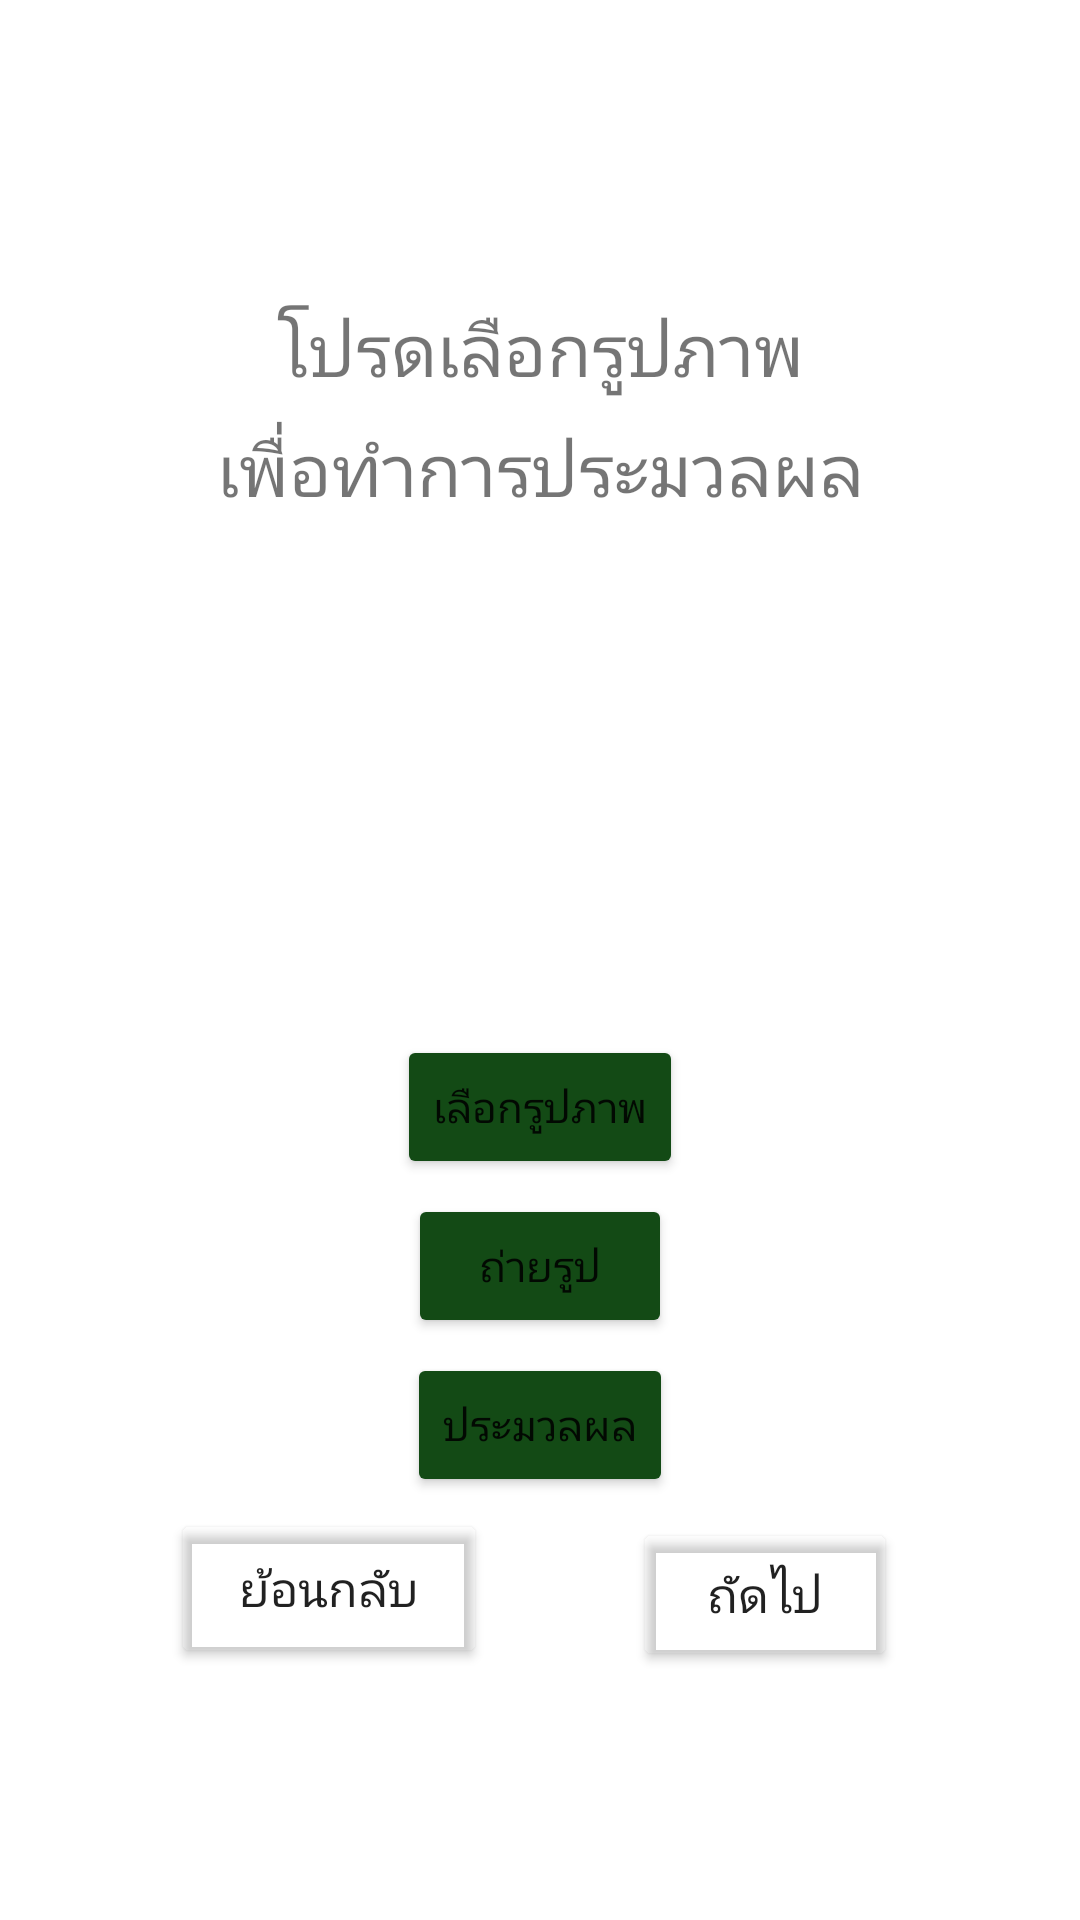

Android layout source for this screen:
<!-- AndroidManifest.xml: application theme Theme.WelcomePomelo -->
<!-- res/layout/activity_select_picture.xml -->
<?xml version="1.0" encoding="utf-8"?>
<RelativeLayout xmlns:android="http://schemas.android.com/apk/res/android"
    xmlns:app="http://schemas.android.com/apk/res-auto"
    xmlns:tools="http://schemas.android.com/tools"
    android:layout_width="match_parent"
    android:layout_height="match_parent"
    android:background="@drawable/bg2"
    tools:context=".SelectPicture">


    <TextView
        android:id="@+id/title1"
        android:layout_width="match_parent"
        android:layout_height="40dp"
        android:layout_marginTop="100dp"
        android:fontFamily="sans-serif-condensed-medium"
        android:text="โปรดเลือกรูปภาพ"
        android:textAlignment="center"
        android:textSize="24sp" />

    <TextView
        android:id="@+id/title2"
        android:layout_width="match_parent"
        android:layout_height="40dp"
        android:layout_marginTop="140dp"
        android:fontFamily="sans-serif-condensed-medium"
        android:text="เพื่อทำการประมวลผล"
        android:textAlignment="center"
        android:textSize="24sp" />

    <ImageView
        android:layout_width="150dp"
        android:layout_height="150dp"
        android:layout_below="@+id/title2"
        android:id="@+id/imageView"
        android:layout_centerHorizontal="true"
        android:layout_marginTop="10dp"/>


    <Button
        android:id="@+id/selectBtn"
        android:layout_width="wrap_content"
        android:layout_height="wrap_content"
        android:layout_below="@+id/imageView"
        android:layout_centerHorizontal="true"
        android:layout_marginTop="5dp"
        android:backgroundTint="#134A15"
        android:text="เลือกรูปภาพ" />


    <Button
        android:id="@+id/captureBtn"
        android:layout_width="wrap_content"
        android:layout_height="wrap_content"
        android:layout_centerHorizontal="true"
        android:layout_marginTop="5dp"
        android:backgroundTint="#134A15"
        android:layout_below="@+id/selectBtn"
        android:text="ถ่ายรูป" />

    <Button
        android:id="@+id/predictBtn"
        android:layout_width="wrap_content"
        android:layout_height="wrap_content"
        android:layout_below="@+id/captureBtn"
        android:layout_centerHorizontal="true"
        android:layout_marginTop="5dp"
        android:backgroundTint="#134A15"
        android:text="ประมวลผล"
        android:textSize="14dp" />

    <Button
        android:id="@+id/backBtn"
        android:layout_width="122dp"
        android:layout_height="53dp"
        android:layout_below="@+id/captureBtn"
        android:layout_alignParentStart="true"
        android:layout_marginStart="57dp"
        android:layout_marginTop="57dp"
        android:layout_marginEnd="-27dp"
        android:layout_toStartOf="@+id/predictBtn"
        android:backgroundTint="#002C1818"
        android:text="ย้อนกลับ"
        android:textSize="16sp"
        android:visibility="visible" />

    <Button
        android:id="@+id/nextBtn"
        android:layout_width="wrap_content"
        android:layout_height="51dp"
        android:layout_below="@+id/predictBtn"
        android:layout_alignParentEnd="true"
        android:layout_marginTop="7dp"
        android:layout_marginEnd="61dp"
        android:backgroundTint="#00FFFFFF"
        android:text="ถัดไป"
        android:textSize="16sp" />

</RelativeLayout>
<!-- resources referenced by this layout -->
<resources>
  <style name="Theme.WelcomePomelo" parent="Theme.MaterialComponents.DayNight.DarkActionBar">
          
          <item name="colorPrimary">#144C16</item>
          <item name="colorPrimaryVariant">@color/purple_700</item>
          <item name="colorOnPrimary">@color/white</item>
          
          <item name="colorSecondary">@color/teal_200</item>
          <item name="colorSecondaryVariant">@color/teal_700</item>
          <item name="colorOnSecondary">@color/black</item>
          
          <item name="android:statusBarColor" tools:targetApi="l">?attr/colorPrimaryVariant</item>
          
      </style>
  <color name="purple_700">#0F6B12</color>
  <color name="white">#FFFFFFFF</color>
  <color name="teal_200">#FF03DAC5</color>
  <color name="teal_700">#FF018786</color>
  <color name="black">#FF000000</color>
</resources>
